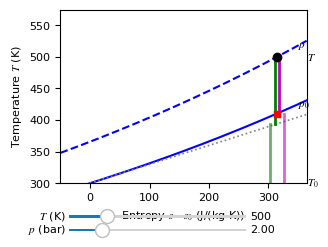

Recreate this plot in Python.
"""
Interactive T-s diagram for perfect gas (air) showing classical vs practical available energy.

- Isobars at p0 (1 bar) and p (stream pressure)
- Line T0 + T0*(s-s0)/cp through dead state (s0, T0)
- Vertical lines: classical (T0 → T, split at T0+T0(s-s0)/cp) and practical (T0 → T, split at Tse)
- Tse = T * (p0/p)^((gamma-1)/gamma)
"""

import matplotlib.pyplot as plt
import numpy as np
from matplotlib.widgets import Slider

# Air as perfect gas
R = 287.0  # J/(kg·K)
CP = 1005.0  # J/(kg·K)
GAMMA = 1.4

# Dead state
P0 = 1e5  # Pa (1 bar)
T0 = 300.0  # K

# Initial stream state
INIT_T = 500.0  # K
INIT_P = 2e5  # Pa (2 bar)


def entropy_change(T, p, T_ref, p_ref):
    """s - s_ref for perfect gas: cp*ln(T/T_ref) - R*ln(p/p_ref) [J/(kg·K)]"""
    return CP * np.log(T / T_ref) - R * np.log(p / p_ref)


def T_from_entropy_isobar(s, s0, p, p0):
    """T on isobar at p given s-s0. From s-s0 = cp*ln(T/T0) - R*ln(p/p0) => T = T0 * (p/p0)^(R/cp) * exp((s-s0)/cp)"""
    return T0 * (p / p0) ** (R / CP) * np.exp((s - s0) / CP)


def Tse_from_T_p(T, p, p0):
    """Isentropic-equivalent temperature at p0: Tse = T * (p0/p)^((gamma-1)/gamma)"""
    return T * (p0 / p) ** ((GAMMA - 1) / GAMMA)


def update_plot(val=None):
    T = slider_T.val
    p = slider_p.val * 1e5  # bar -> Pa

    # Reference entropy at (T0, p0)
    s0 = 0.0  # arbitrary reference
    s_stream = entropy_change(T, p, T0, P0)
    Tse = Tse_from_T_p(T, p, P0)

    # Classical: bar runs from T0 to T. Boundary at T0 + T0(s-s0)/cp.
    # Unavailable = T0 to T0+T0(s-s0)/cp, available = T0+T0(s-s0)/cp to T
    T_unavail_boundary = T0 + T0 * (s_stream - s0) / CP  # boundary between unavail and avail

    # Practical: unavailable = Tse - T0, available = T - Tse (used in vertical bar/fills)

    # s range for plotting (span dead state and stream)
    s_min = min(0, s_stream) - 50
    s_max = max(0, s_stream) + 50
    s_plot = np.linspace(s_min, s_max, 300)

    # Isobar at p0
    T_p0 = T_from_entropy_isobar(s_plot, s0, P0, P0)
    line_p0.set_data(s_plot, T_p0)

    # Isobar at p
    T_p = T_from_entropy_isobar(s_plot, s0, p, P0)
    line_p.set_data(s_plot, T_p)

    # Line T0 + T0*(s-s0)/cp (through dead state (s0, T0))
    T_unavail_line = T0 + T0 * (s_plot - s0) / CP
    # Clip to reasonable T range for display
    valid = (T_unavail_line > T0 * 0.5) & (T_unavail_line < 1.5 * T)
    line_unavail.set_data(s_plot[valid], T_unavail_line[valid])

    # Stream state point (black) and Tse (red square)
    pt_stream.set_data([s_stream], [T])
    pt_stream.set_visible(True)
    pt_Tse.set_data([s_stream], [Tse])
    pt_Tse.set_visible(True)

    # Breakdown segments: offset available to each side to show difference
    avail_offset = 4.0  # shift avail bars away from centre
    unavail_offset = 12.0  # unavailable further out
    s_class_avail = s_stream - avail_offset
    s_class_unavail = s_stream - unavail_offset
    s_prac_avail = s_stream + avail_offset
    s_prac_unavail = s_stream + unavail_offset

    # Classical: available left of centre; unavailable further left
    line_class_avail.set_data([s_class_avail, s_class_avail], [T_unavail_boundary, T])
    line_class_unavail.set_data([s_class_unavail, s_class_unavail], [T0, T_unavail_boundary])

    # Practical: available right of centre; unavailable further right
    line_prac_avail.set_data([s_prac_avail, s_prac_avail], [Tse, T])
    line_prac_unavail.set_data([s_prac_unavail, s_prac_unavail], [T0, Tse])

    # Y-axis labels T and T0 (at right edge)
    label_T.set_x(s_max)
    label_T.set_y(T)
    label_T0.set_x(s_max)
    label_T0.set_y(T0)

    # Isobar labels p, p0
    s_label = s_max - 15
    T_at_p0 = float(T_from_entropy_isobar(np.array([s_label]), s0, P0, P0))
    T_at_p = float(T_from_entropy_isobar(np.array([s_label]), s0, p, P0))
    label_p0.set_x(s_label)
    label_p0.set_y(T_at_p0)
    label_p.set_x(s_label)
    label_p.set_y(T_at_p)

    T_hi = T * 1.05
    ax.set_xlim(0, s_max)
    ax.set_ylim(T0, T_hi + 20)

    fig.canvas.draw_idle()


if __name__ == "__main__":
    plt.rcParams.update(
        {
            "font.family": "serif",
            "font.serif": ["Times New Roman"],
            "font.size": 8,
            "axes.titlesize": 8,
            "axes.labelsize": 8,
            "xtick.labelsize": 8,
            "ytick.labelsize": 8,
            "legend.fontsize": 8,
            "mathtext.fontset": "stix",
        }
    )
    fig, ax = plt.subplots(figsize=(9 / 2.54, 7 / 2.54))
    plt.subplots_adjust(right=0.82, bottom=0.25)

    # Initial compute
    s0 = 0.0
    s_stream = entropy_change(INIT_T, INIT_P, T0, P0)
    Tse = Tse_from_T_p(INIT_T, INIT_P, P0)
    T_unavail_boundary = T0 + T0 * (s_stream - s0) / CP

    s_min = min(0, s_stream) - 50
    s_max = max(0, s_stream) + 50
    s_plot = np.linspace(s_min, s_max, 300)

    # Isobars
    T_p0 = T_from_entropy_isobar(s_plot, s0, P0, P0)
    T_p = T_from_entropy_isobar(s_plot, s0, INIT_P, P0)
    T_unavail_line = T0 + T0 * (s_plot - s0) / CP
    valid = (T_unavail_line > T0 * 0.5) & (T_unavail_line < 1.5 * INIT_T)

    (line_p0,) = ax.plot(s_plot, T_p0, "b-", lw=1.5)
    (line_p,) = ax.plot(s_plot, T_p, "b--", lw=1.5)
    (line_unavail,) = ax.plot(
        s_plot[valid],
        T_unavail_line[valid],
        "gray",
        lw=1.2,
        linestyle=":",
    )

    # Stream and Tse points (on top of lines)
    (pt_stream,) = ax.plot([s_stream], [INIT_T], "ko", ms=6, zorder=5)
    (pt_Tse,) = ax.plot([s_stream], [Tse], "rs", ms=5, zorder=5)

    # Breakdown segments: classical left, practical right; avail and unavail offset
    avail_offset = 4.0
    unavail_offset = 12.0
    s_class_avail = s_stream - avail_offset
    s_class_unavail = s_stream - unavail_offset
    s_prac_avail = s_stream + avail_offset
    s_prac_unavail = s_stream + unavail_offset

    (line_class_avail,) = ax.plot(
        [s_class_avail, s_class_avail],
        [T_unavail_boundary, INIT_T],
        "g-",
        lw=2,
    )
    (line_class_unavail,) = ax.plot(
        [s_class_unavail, s_class_unavail],
        [T0, T_unavail_boundary],
        "g-",
        lw=2,
        alpha=0.6,
    )
    (line_prac_avail,) = ax.plot(
        [s_prac_avail, s_prac_avail],
        [Tse, INIT_T],
        "m-",
        lw=2,
    )
    (line_prac_unavail,) = ax.plot(
        [s_prac_unavail, s_prac_unavail],
        [T0, Tse],
        "m-",
        lw=2,
        alpha=0.6,
    )

    # Y-axis labels T and T0
    label_T = ax.text(s_max, INIT_T, r"$T$", va="center", ha="left")
    label_T0 = ax.text(s_max, T0, r"$T_0$", va="center", ha="left")

    # Isobar labels p, p0
    s_label = s_max - 15
    T_at_p0 = float(T_from_entropy_isobar(np.array([s_label]), s0, P0, P0))
    T_at_p = float(T_from_entropy_isobar(np.array([s_label]), s0, INIT_P, P0))
    label_p0 = ax.text(s_label, T_at_p0, r"$p_0$", va="center", ha="left")
    label_p = ax.text(s_label, T_at_p, r"$p$", va="center", ha="left")

    ax.set_xlabel(r"Entropy $s - s_0$ (J/(kg·K))")
    ax.set_ylabel(r"Temperature $T$ (K)")
    ax.set_xlim(s_min, s_max)
    ax.set_ylim(T0, INIT_T * 1.15)

    # Sliders
    ax_T = plt.axes([0.15, 0.12, 0.5, 0.02])
    ax_p = plt.axes([0.15, 0.07, 0.5, 0.02])
    slider_T = Slider(ax_T, r"$T$ (K)", 310, 1200, valinit=INIT_T, valfmt="%.0f")
    slider_p = Slider(ax_p, r"$p$ (bar)", 0.2, 10.0, valinit=INIT_P / 1e5, valfmt="%.2f")

    slider_T.on_changed(update_plot)
    slider_p.on_changed(update_plot)

    plt.show()
